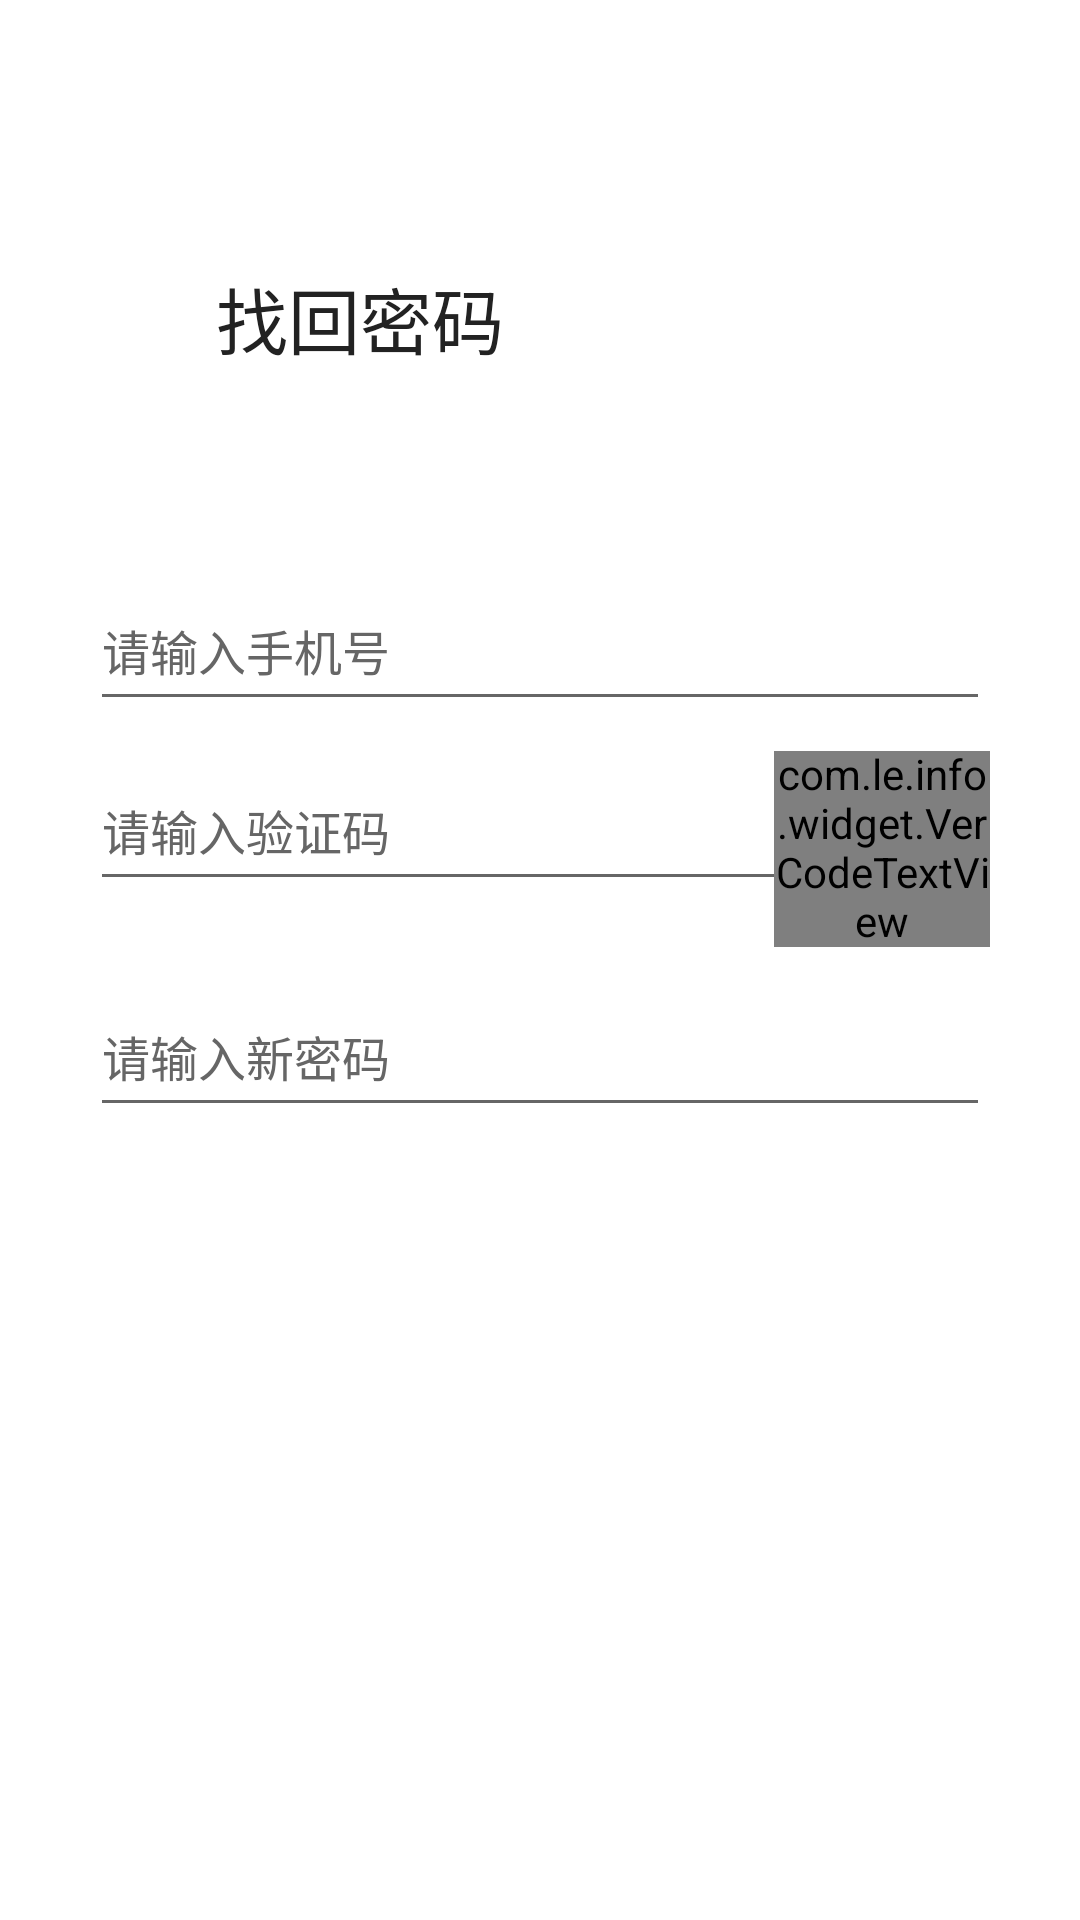

Layout XML and referenced resources for this Android screen:
<!-- AndroidManifest.xml: application theme BaseAppTheme -->
<!-- res/layout/activity_getback_pwd.xml -->
<?xml version="1.0" encoding="utf-8"?>
<FrameLayout xmlns:android="http://schemas.android.com/apk/res/android"
    android:layout_width="match_parent"
    android:layout_height="match_parent"
    xmlns:tools="http://schemas.android.com/tools"
    android:orientation="vertical"
    android:background="@color/white">

    <LinearLayout
        android:layout_width="match_parent"
        android:layout_height="wrap_content"
        android:orientation="vertical">

        <include layout="@layout/layout_back_top_bar"/>

        <LinearLayout
            android:layout_width="wrap_content"
            android:layout_height="wrap_content"
            android:layout_marginStart="@dimen/dp_30"
            android:layout_marginTop="@dimen/dp_40">

            <ImageView
                android:layout_width="@dimen/dp_36"
                android:layout_height="@dimen/dp_36"
                android:src="@drawable/ic_login_bg"
                android:scaleType="fitXY"/>

            <TextView
                android:layout_width="wrap_content"
                android:layout_height="wrap_content"
                android:text="找回密码"
                android:textColor="@color/colorText2"
                android:textSize="@dimen/sp_24"
                android:layout_gravity="center_vertical"
                android:layout_marginStart="@dimen/dp_6"/>

        </LinearLayout>

        <TextView
            android:visibility="invisible"
            android:layout_width="wrap_content"
            android:layout_height="wrap_content"
            tools:text="占位"
            android:textColor="@color/colorText6"
            android:textSize="@dimen/sp_14"
            android:layout_marginStart="@dimen/dp_30"
            android:layout_marginTop="@dimen/dp_10"/>

        <EditText
            android:id="@+id/et_phone"
            android:layout_width="match_parent"
            android:layout_height="@dimen/dp_50"
            android:textColorHint="@color/colorText6"
            android:hint="请输入手机号"
            android:textSize="@dimen/sp_16"
            android:layout_marginTop="@dimen/dp_40"
            android:layout_marginHorizontal="@dimen/dp_30"
            android:inputType="phone"/>

        <FrameLayout
            android:layout_width="match_parent"
            android:layout_height="wrap_content"
            android:layout_marginTop="@dimen/dp_10"
            android:layout_marginHorizontal="@dimen/dp_30">

            <EditText
                android:id="@+id/et_code"
                android:layout_width="match_parent"
                android:layout_height="@dimen/dp_50"
                android:textColorHint="@color/colorText6"
                android:hint="请输入验证码"
                android:textSize="@dimen/sp_16"
                android:inputType="number"/>

            <com.le.info.widget.VerCodeTextView
                android:id="@+id/tv_get_code"
                android:layout_width="@dimen/dp_72"
                android:layout_height="match_parent"
                android:text="获取验证码"
                android:textSize="@dimen/sp_14"
                android:textColor="@color/colorPrimary"
                android:gravity="center"
                android:layout_gravity="end"/>

        </FrameLayout>

        <EditText
            android:id="@+id/et_pwd"
            android:layout_width="match_parent"
            android:layout_height="@dimen/dp_50"
            android:textColorHint="@color/colorText6"
            android:hint="请输入新密码"
            android:textSize="@dimen/sp_16"
            android:layout_marginTop="@dimen/dp_10"
            android:layout_marginHorizontal="@dimen/dp_30"
            android:inputType="textPassword"/>

        <Button
            android:id="@+id/btn_confirm"
            android:layout_width="match_parent"
            android:layout_height="@dimen/dp_50"
            android:layout_marginHorizontal="@dimen/dp_30"
            android:text="确认修改"
            android:textColor="@color/white"
            android:textSize="@dimen/sp_16"
            android:layout_marginTop="@dimen/dp_30"
            android:background="@drawable/shape_btn_bg"
            android:layout_marginBottom="@dimen/dp_10"/>

    </LinearLayout>

</FrameLayout>
<!-- res/layout/layout_back_top_bar.xml (included above) -->
<?xml version="1.0" encoding="utf-8"?>
<FrameLayout xmlns:android="http://schemas.android.com/apk/res/android"
        android:layout_width="match_parent"
        android:layout_height="@dimen/dp_48"
        android:background="@color/white">

    <ImageView
            android:id="@+id/iv_back"
            android:layout_width="wrap_content"
            android:layout_height="match_parent"
            android:src="@drawable/ic_black_back"
            android:paddingEnd="@dimen/dp_10"
            android:paddingStart="@dimen/dp_14"
            android:background="?android:attr/selectableItemBackground"
            android:layout_gravity="center_vertical"/>

</FrameLayout>
<!-- resources referenced by this layout -->
<resources>
  <color name="colorPrimary">#118BD8</color>
  <color name="colorText2">#222222</color>
  <color name="colorText6">#666666</color>
  <color name="white">#FFFFFFFF</color>
  <dimen name="dp_10">10dp</dimen>
  <dimen name="dp_14">14dp</dimen>
  <dimen name="dp_30">30dp</dimen>
  <dimen name="dp_36">36dp</dimen>
  <dimen name="dp_40">40dp</dimen>
  <dimen name="dp_48">48dp</dimen>
  <dimen name="dp_50">50dp</dimen>
  <dimen name="dp_6">6dp</dimen>
  <dimen name="dp_72">72dp</dimen>
  <dimen name="sp_14">14sp</dimen>
  <dimen name="sp_16">16sp</dimen>
  <dimen name="sp_24">24sp</dimen>
  <style name="BaseAppTheme" parent="Theme.AppCompat.Light.NoActionBar">
          
          <item name="colorPrimary">@color/colorPrimary</item>
          <item name="colorPrimaryDark">@color/colorPrimaryDark</item>
          <item name="colorAccent">@color/colorAccent</item>
          
          <item name="colorSecondary">@color/teal_200</item>
          <item name="colorSecondaryVariant">@color/teal_700</item>
          <item name="colorOnSecondary">@color/black</item>
          
          <item name="android:statusBarColor">@color/colorStatus</item>
          
          <item name="android:includeFontPadding">false</item>
      </style>
  <color name="colorPrimaryDark">#308CF4</color>
  <color name="colorAccent">@color/colorPrimary</color>
  <color name="teal_200">#FF03DAC5</color>
  <color name="teal_700">#FF018786</color>
  <color name="black">#FF000000</color>
  <color name="colorStatus">@color/white</color>
</resources>
